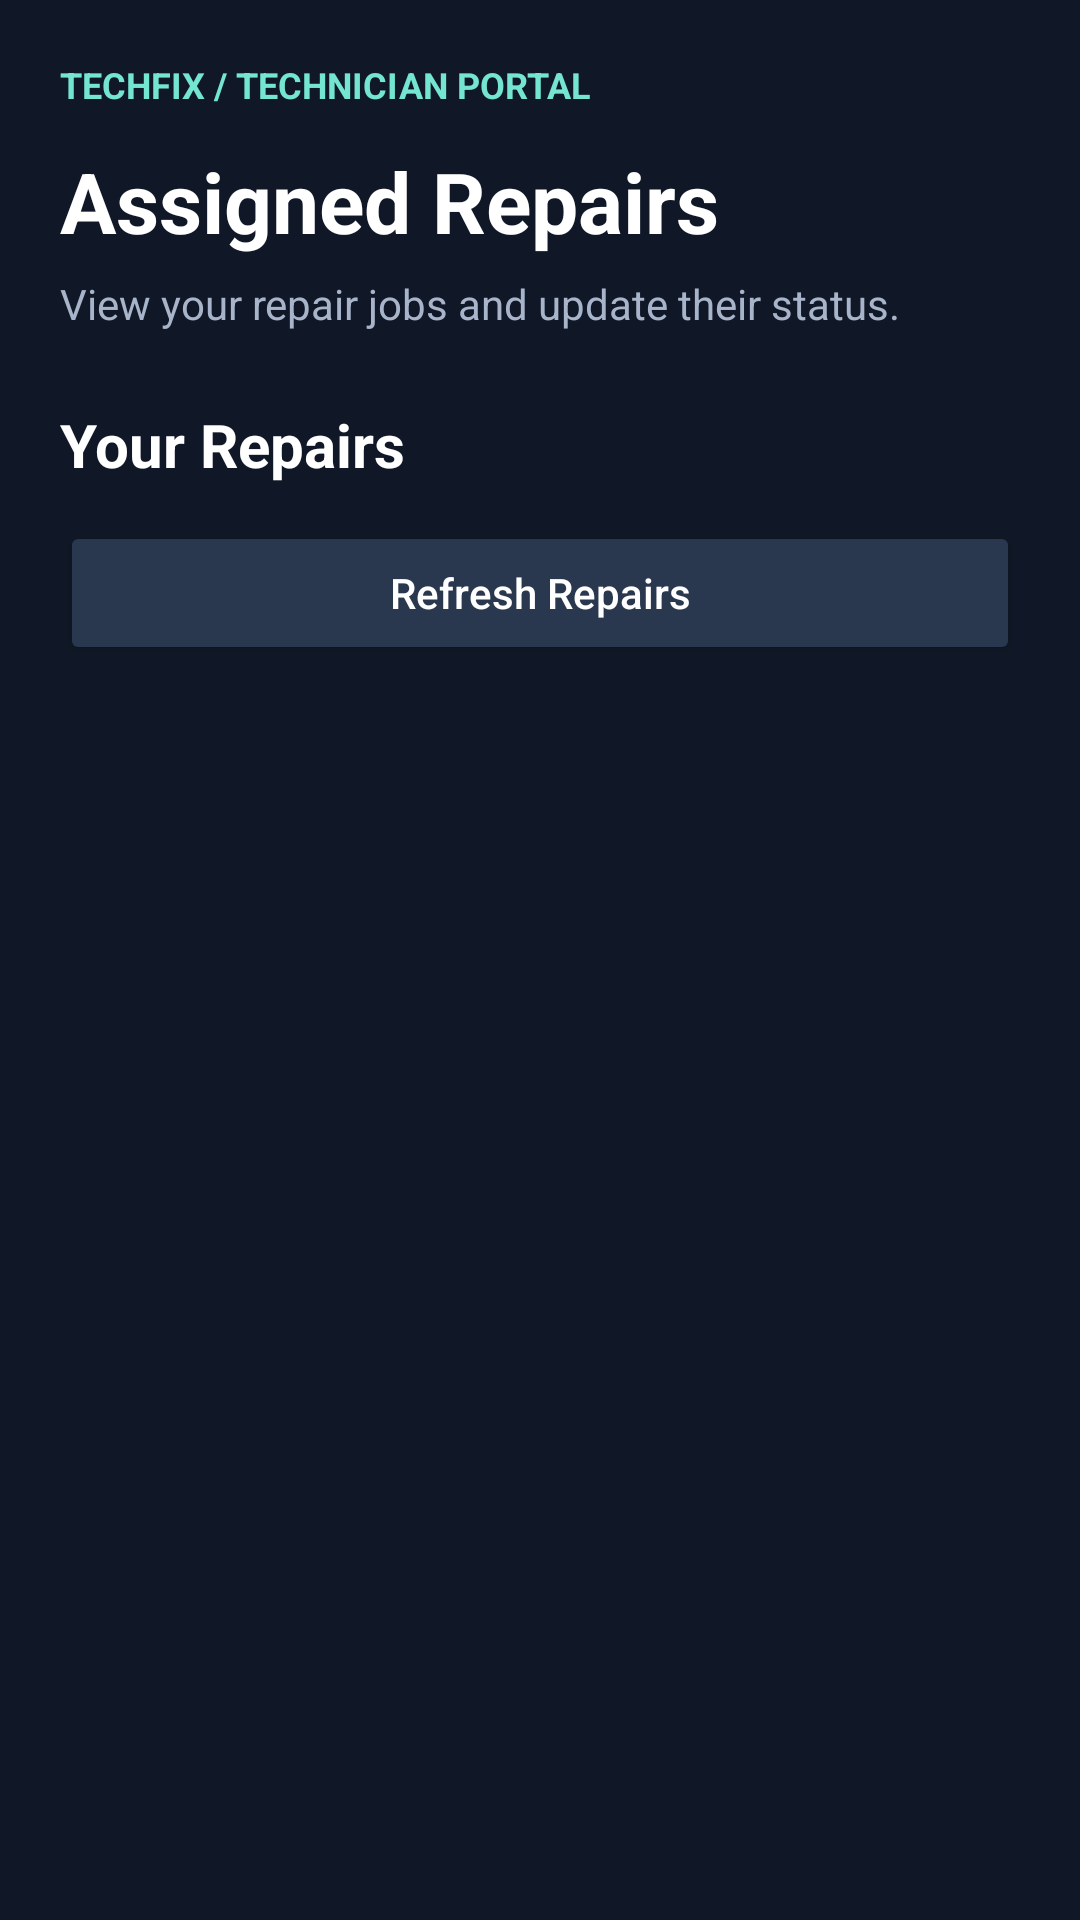

Reconstruct the res/layout file that produces this screen, plus the resources it refers to.
<!-- AndroidManifest.xml: application theme Theme.Techfix -->
<!-- res/layout/activity_assigned_repairs.xml -->
<?xml version="1.0" encoding="utf-8"?>
<ScrollView
    xmlns:android="http://schemas.android.com/apk/res/android"
    android:layout_width="match_parent"
    android:layout_height="match_parent"
    android:background="@color/tech_background"
    android:fitsSystemWindows="true"
    android:fillViewport="true">

    <LinearLayout
        android:layout_width="match_parent"
        android:layout_height="wrap_content"
        android:orientation="vertical"
        android:padding="20dp">

        <TextView
            android:layout_width="match_parent"
            android:layout_height="wrap_content"
            android:text="TECHFIX / TECHNICIAN PORTAL"
            android:textColor="@color/tech_teal"
            android:textSize="12sp"
            android:textStyle="bold" />

        <TextView
            android:layout_width="match_parent"
            android:layout_height="wrap_content"
            android:layout_marginTop="12dp"
            android:text="Assigned Repairs"
            android:textColor="@color/tech_text"
            android:textSize="28sp"
            android:textStyle="bold" />

        <TextView
            android:layout_width="match_parent"
            android:layout_height="wrap_content"
            android:layout_marginTop="6dp"
            android:text="View your repair jobs and update their status."
            android:textColor="@color/tech_text_secondary"
            android:textSize="14sp" />

        <TextView
            android:id="@+id/txtAssignedRepairCount"
            android:layout_width="match_parent"
            android:layout_height="wrap_content"
            android:layout_marginTop="24dp"
            android:text="Your Repairs"
            android:textColor="@color/tech_text"
            android:textSize="20sp"
            android:textStyle="bold" />

        <Button
            android:id="@+id/btnRefreshAssignedRepairs"
            android:layout_width="match_parent"
            android:layout_height="48dp"
            android:layout_marginTop="12dp"
            android:backgroundTint="@color/tech_surface_light"
            android:text="Refresh Repairs"
            android:textAllCaps="false"
            android:textColor="@color/tech_text" />

        <ProgressBar
            android:id="@+id/assignedRepairsProgressBar"
            android:layout_width="wrap_content"
            android:layout_height="wrap_content"
            android:layout_gravity="center_horizontal"
            android:layout_marginTop="18dp"
            android:indeterminateTint="@color/tech_teal"
            android:visibility="gone" />

        <TextView
            android:id="@+id/txtNoAssignedRepairs"
            android:layout_width="match_parent"
            android:layout_height="wrap_content"
            android:layout_marginTop="18dp"
            android:gravity="center"
            android:padding="18dp"
            android:text="No repairs assigned to you yet."
            android:textColor="@color/tech_text_secondary"
            android:visibility="gone" />

        <LinearLayout
            android:id="@+id/assignedRepairsContainer"
            android:layout_width="match_parent"
            android:layout_height="wrap_content"
            android:layout_marginTop="16dp"
            android:orientation="vertical" />

    </LinearLayout>
</ScrollView>
<!-- resources referenced by this layout -->
<resources>
  <color name="tech_background">#101827</color>
  <color name="tech_surface_light">#29384E</color>
  <color name="tech_teal">#74E5D1</color>
  <color name="tech_text">#FFFFFF</color>
  <color name="tech_text_secondary">#A7B4C9</color>
  <style name="Theme.Techfix" parent="Base.Theme.Techfix" />
  <style name="Base.Theme.Techfix" parent="Theme.Material3.DayNight.NoActionBar">
          
          
      </style>
</resources>
